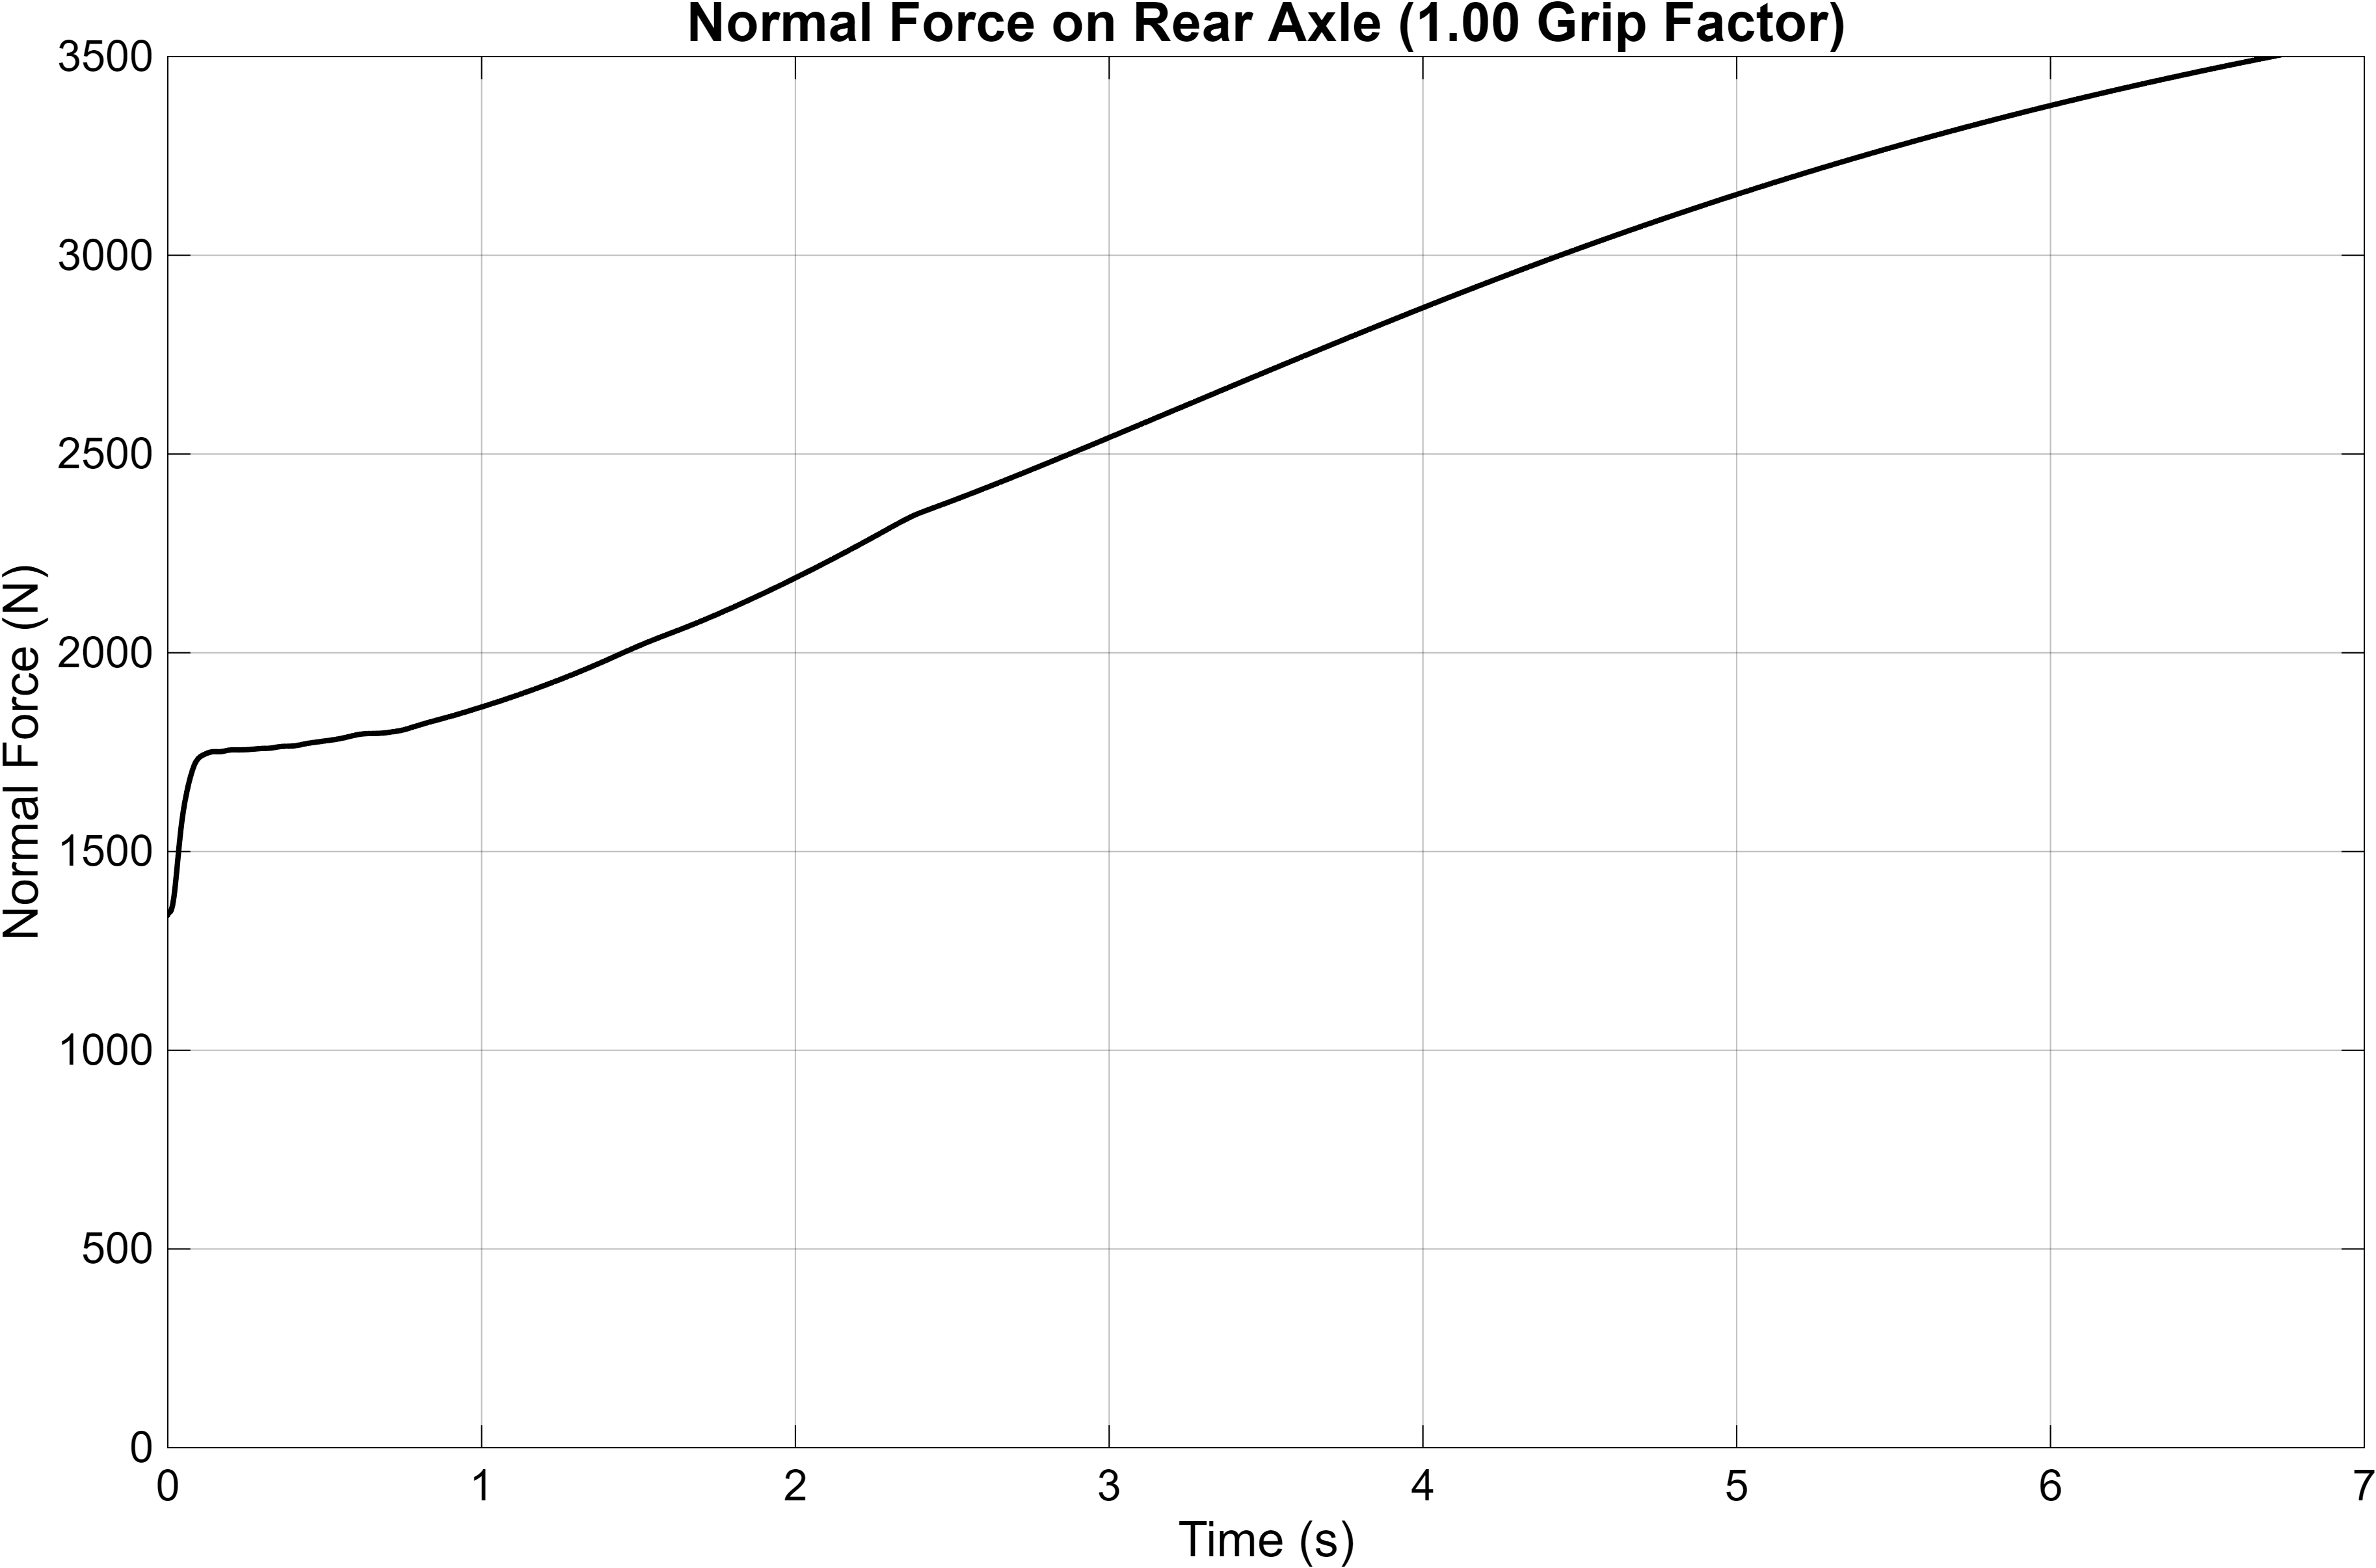

Values plotted in this chart, from the file beside it:
Time_s, Normal_Force_N
0, 1345
3.15544362088405e-30, 1340
1.220703125e-07, 1340
2.44140625e-07, 1340
4.33195289106076e-07, 1340
6.22531237249387e-07, 1340
8.12439607242131e-07, 1340
1.00291899373621e-06, 1340
1.19397311580909e-06, 1340
1.3856056049e-06, 1340
1.57782023528446e-06, 1341
1.77062074191866e-06, 1341
1.96401091153121e-06, 1341
2.15799456218983e-06, 1341
2.35257556811847e-06, 1341
2.54775780188855e-06, 1341
2.74354516040327e-06, 1341
2.93994162599825e-06, 1341
3.13695121318156e-06, 1341
3.33457791415345e-06, 1341
3.53282582636583e-06, 1341
3.73169906252021e-06, 1341
3.9312017065097e-06, 1341
4.13133799956362e-06, 1341
4.3321121289978e-06, 1341
4.53352838803441e-06, 1341
4.73559106121825e-06, 1342
4.93830447375629e-06, 1342
5.14167301521625e-06, 1342
5.3457011021126e-06, 1342
5.55039322764885e-06, 1342
5.755753864003e-06, 1342
5.96178757394467e-06, 1342
6.16849893886795e-06, 1342
6.37589261759172e-06, 1342
6.58397329401915e-06, 1342
6.79274567590292e-06, 1342
7.00221456312698e-06, 1342
7.21238475268342e-06, 1342
7.42326111898621e-06, 1342
7.63484859735631e-06, 1342
7.84715213034441e-06, 1342
8.06017674492221e-06, 1342
8.27392751603746e-06, 1342
8.48840953034229e-06, 1342
8.70362799142002e-06, 1343
8.91958811805471e-06, 1343
9.13629516829735e-06, 1343
9.35375446101412e-06, 1343
9.57197140203021e-06, 1343
9.79095142036007e-06, 1343
1.00107000067787e-05, 1343
1.02312227140994e-05, 1343
1.04525251474827e-05, 1343
1.06746129718081e-05, 1343
1.08974919093885e-05, 1343
1.11211677726166e-05, 1343
1.13456463977418e-05, 1343
1.15709336825594e-05, 1343
1.17970356282655e-05, 1343
... 64,473 more rows
